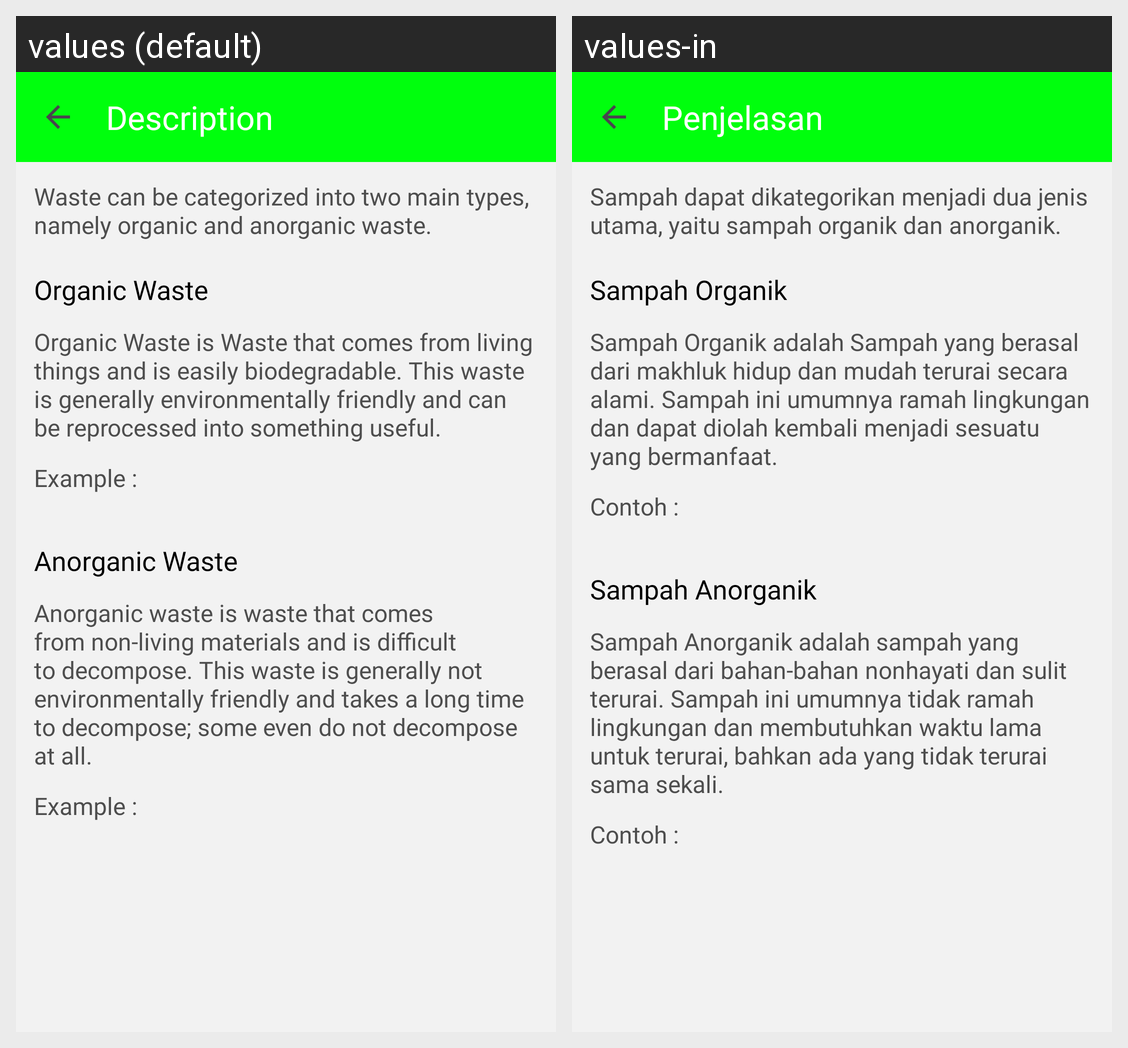

Translations of the strings shown on this Android screen, per locale in the grid:
Android screen res/layout/activity_description.xml rendered under 2 locales, left to right: values (default), values-in. Device: Nexus 5 (rendered at 1080×1920; each locale shown at half size, 540×960, under a caption strip naming it); theme Theme.EcoSort.
Strings drawn on this screen, with the default value and each locale's value (text and hints the layout hard-codes, and strings that could not be matched under every locale, appear in the picture but are not listed):

description
  values: Description
  values-in: Penjelasan

intro
  values: Waste can be categorized into two main types, namely organic and anorganic waste.
  values-in: Sampah dapat dikategorikan menjadi dua jenis utama, yaitu sampah organik dan anorganik.

title_sampah_organik
  values: Organic Waste
  values-in: Sampah Organik

description_sampah_organik
  values: Organic Waste is Waste that comes from living things and is easily biodegradable. This waste is generally environmentally friendly and can be reprocessed into something useful.
  values-in: Sampah Organik adalah Sampah yang berasal dari makhluk hidup dan mudah terurai secara alami. Sampah ini umumnya ramah lingkungan dan dapat diolah kembali menjadi sesuatu yang bermanfaat.

example
  values: Example :
  values-in: Contoh :

title_sampah_anorganik
  values: Anorganic Waste
  values-in: Sampah Anorganik

description_sampah_anorganik
  values: Anorganic waste is waste that comes from non-living materials and is difficult to decompose. This waste is generally not environmentally friendly and takes a long time to decompose; some even do not decompose at all.
  values-in: Sampah Anorganik adalah sampah yang berasal dari bahan-bahan nonhayati dan sulit terurai. Sampah ini umumnya tidak ramah lingkungan dan membutuhkan waktu lama untuk terurai, bahkan ada yang tidak terurai sama sekali.
